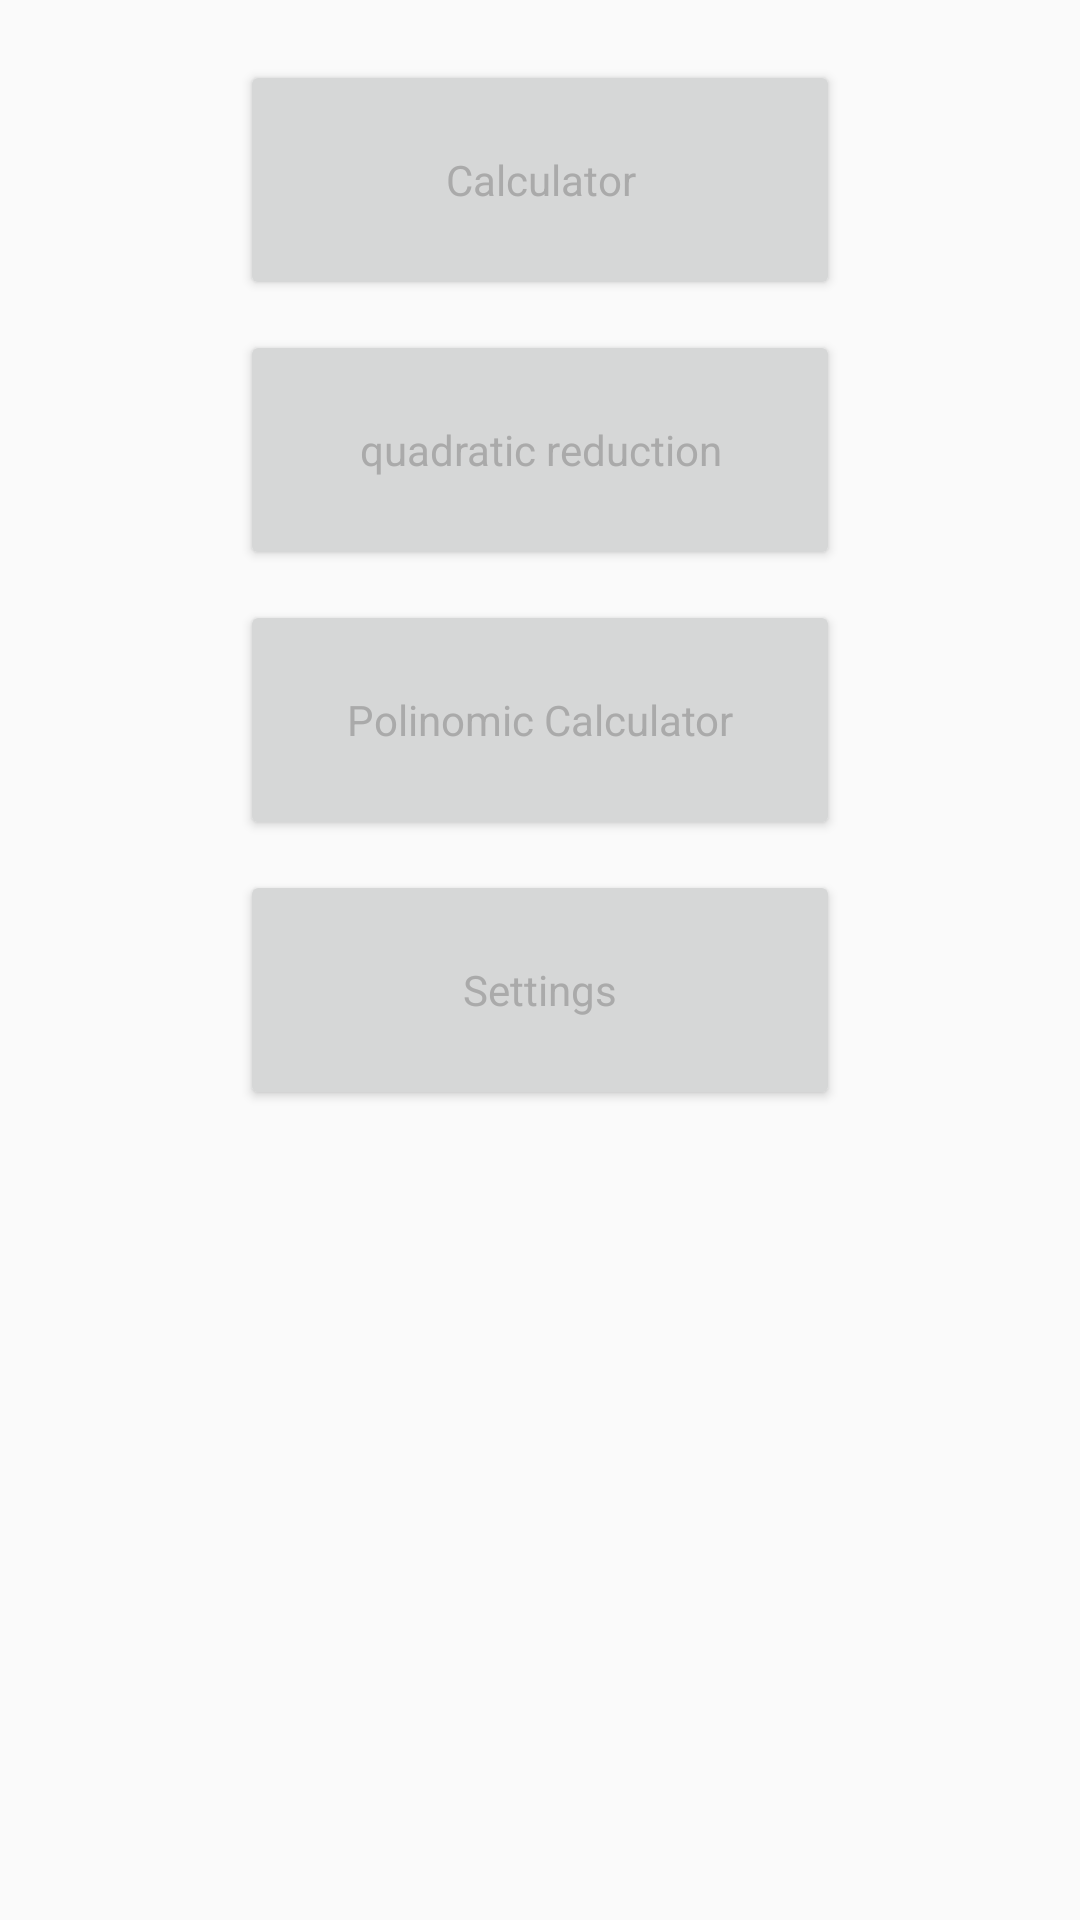

Write the Android layout XML for this screen, with the resource values it uses.
<!-- AndroidManifest.xml: application theme AppTheme -->
<!-- res/layout/activity_main.xml -->
<?xml version="1.0" encoding="utf-8"?>
<ScrollView xmlns:android="http://schemas.android.com/apk/res/android"
            android:id="@+id/scroll"
            android:layout_width="match_parent"
            android:layout_height="wrap_content">
        <android.support.constraint.ConstraintLayout xmlns:android="http://schemas.android.com/apk/res/android"
                                                     xmlns:app="http://schemas.android.com/apk/res-auto"
                                                     xmlns:tools="http://schemas.android.com/tools"
                                                     android:layout_width="match_parent"
                                                     android:layout_height="match_parent"
                                                     tools:context=".MainActivity">

            <Button
                    android:text="@string/btnCalculator"
                    style="@style/MainActivityBtn"
                    android:id="@+id/btnCalc"
                    app:layout_constraintTop_toTopOf="parent"
                    android:layout_marginTop="20dp"
                    app:layout_constraintStart_toStartOf="parent"
                    app:layout_constraintEnd_toEndOf="parent"
                    android:onClick="calcClick"
                    />
            <Button
                    style="@style/MainActivityBtn"
                    android:id="@+id/btnForm"
                    android:text="@string/btnquadraticreduction"
                    app:layout_constraintEnd_toEndOf="parent"
                    app:layout_constraintTop_toTopOf="@id/btnCalc"
                    android:layout_marginTop="90dp"
                    app:layout_constraintStart_toStartOf="parent"
                    />
            <Button
                    style="@style/MainActivityBtn"
                    android:id="@+id/btnPolinom"
                    android:text="@string/btnPolinom"
                    app:layout_constraintStart_toStartOf="parent"
                    app:layout_constraintEnd_toEndOf="parent"
                    app:layout_constraintTop_toBottomOf="@id/btnForm"
                    android:layout_marginTop="10dp"
            />
            <Button
                    android:text="@string/btnSettings"
                    style="@style/MainActivityBtn"
                    app:layout_constraintStart_toStartOf="parent"
                    app:layout_constraintEnd_toEndOf="parent"
                    app:layout_constraintTop_toTopOf="@id/btnPolinom"
                    android:layout_marginTop="90dp"
                    android:id="@+id/btnSettings"
                    />

        </android.support.constraint.ConstraintLayout>
</ScrollView>
<!-- resources referenced by this layout -->
<resources>
  <string name="btnCalculator">Calculator</string>
  <string name="btnPolinom">Polinomic Calculator</string>
  <string name="btnSettings">Settings</string>
  <string name="btnquadraticreduction">quadratic reduction</string>
  <style name="MainActivityBtn" parent="Theme.AppCompat.DayNight">
          <item name="android:layout_width">200dp</item>
          <item name="android:layout_height">80dp</item>
          <item name="android:textColor">@android:color/darker_gray</item>
      </style>
  <style name="AppTheme" parent="Theme.AppCompat.Light.DarkActionBar">
          
          <item name="colorPrimary">@color/colorPrimary</item>
          <item name="colorPrimaryDark">@color/colorPrimaryDark</item>
          <item name="colorAccent">@color/colorAccent</item>
          <item name="android:textColor">@android:color/darker_gray</item>
      </style>
  <!-- not gathered from this repository: default colours our renderer supplied (Android Studio template values) -->
  <color name="colorPrimary">#FF6200EE</color>
  <color name="colorPrimaryDark">#FF3700B3</color>
  <color name="colorAccent">#FF03DAC5</color>
</resources>
